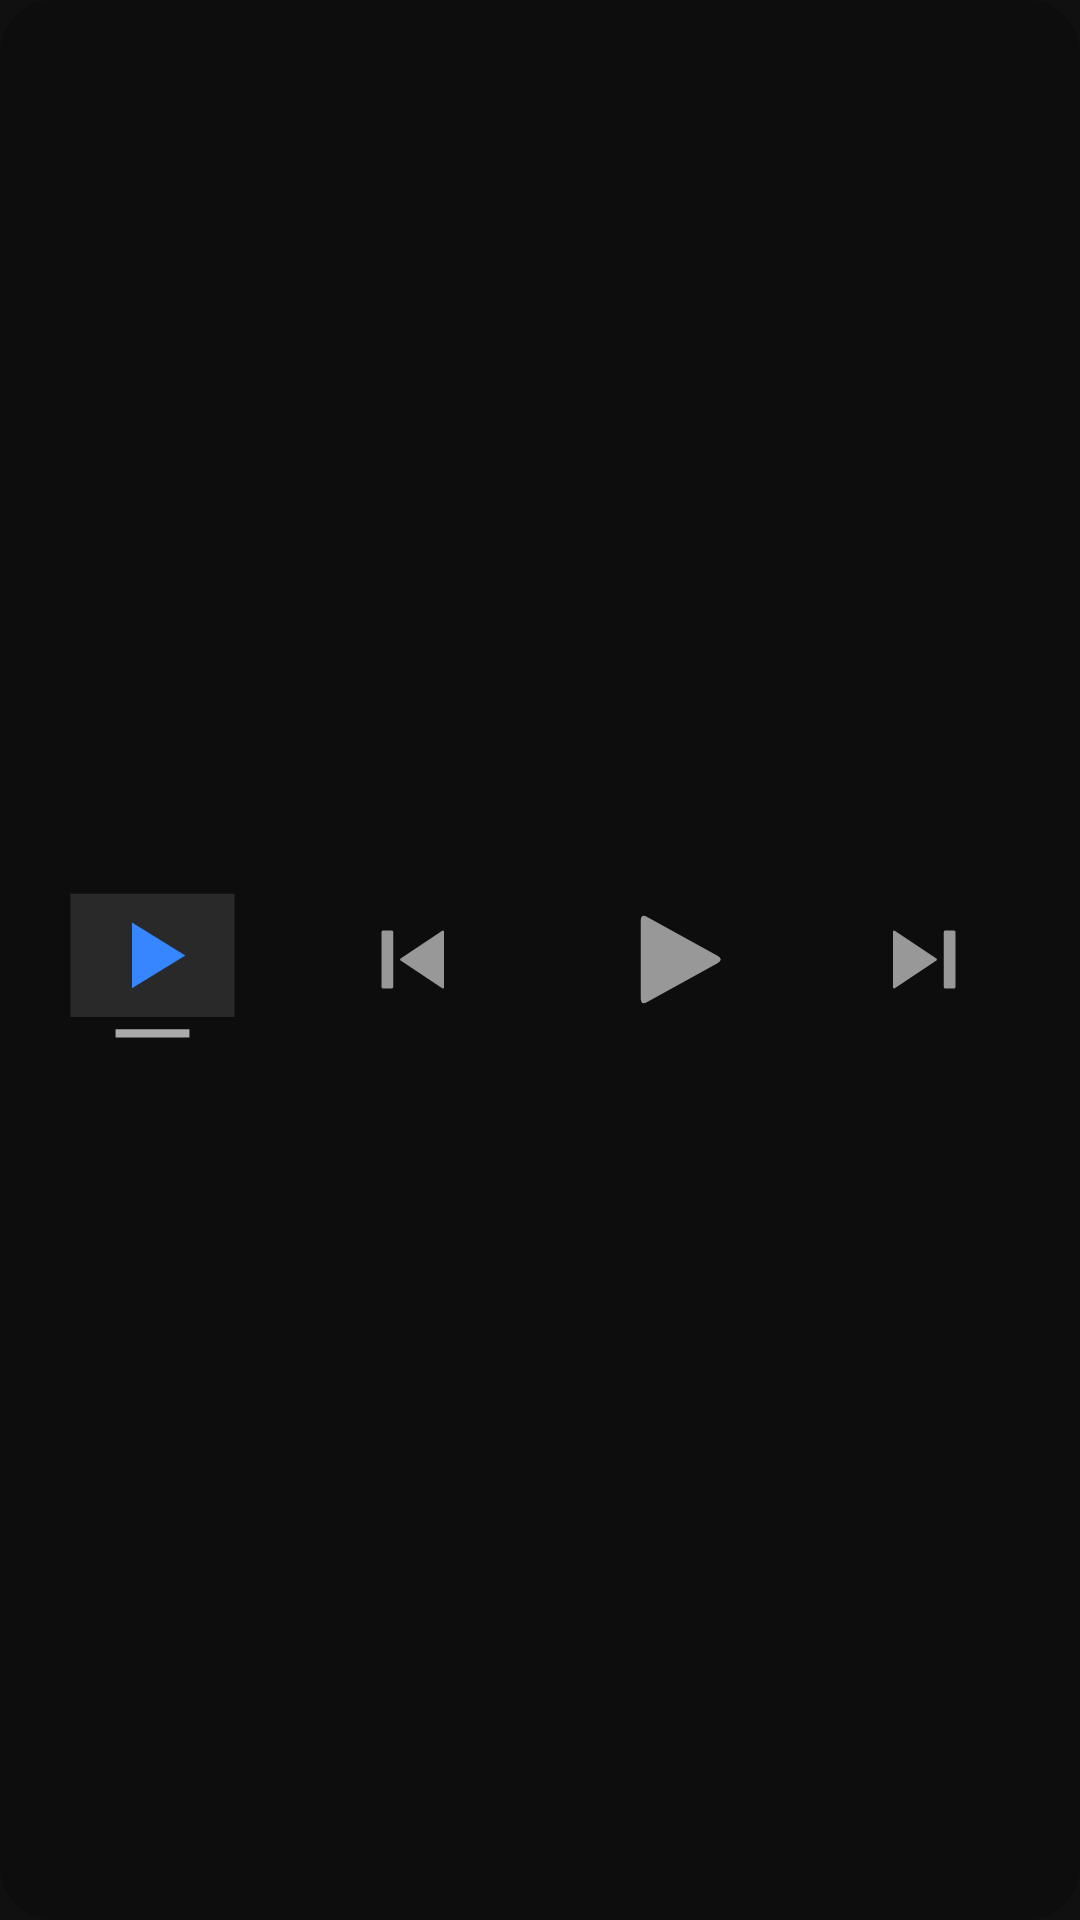

The Android layout XML behind this screen, and the referenced resources:
<!-- AndroidManifest.xml: application theme AppTheme -->
<!-- res/layout/radio_widget_queue.xml -->
<LinearLayout xmlns:android="http://schemas.android.com/apk/res/android" android:id="@id/widget_root" android:layout_width="match_parent" android:layout_height="match_parent" android:orientation="horizontal" android:gravity="center_vertical" android:paddingStart="8dp" android:paddingEnd="8dp" android:background="@drawable/radio_widget_wide_background">
 <FrameLayout android:layout_width="0dp" android:layout_height="match_parent" android:layout_weight="1"><ImageView android:id="@id/widget_logo" android:layout_width="65.52dp" android:layout_height="65.52dp" android:layout_gravity="center" android:src="@drawable/ic_channel" android:contentDescription="@string/radio_widget_queue_choose" android:scaleType="fitCenter"/></FrameLayout>
 <FrameLayout android:id="@+id/widget_previous_area" android:layout_width="0dp" android:layout_height="match_parent" android:layout_weight="1"><ImageView android:id="@+id/widget_previous" android:layout_width="36.855dp" android:layout_height="36.855dp" android:layout_gravity="center" android:src="@drawable/ic_widget_previous" android:contentDescription="@string/radio_widget_previous" android:scaleType="fitCenter"/></FrameLayout>
 <FrameLayout android:id="@+id/widget_play_area" android:layout_width="0dp" android:layout_height="match_parent" android:layout_weight="1"><ImageView android:id="@id/widget_play" android:layout_width="36.855dp" android:layout_height="36.855dp" android:layout_gravity="center" android:src="@drawable/ic_widget_play" android:contentDescription="@string/play_action" android:scaleType="fitCenter"/></FrameLayout>
 <FrameLayout android:id="@+id/widget_next_area" android:layout_width="0dp" android:layout_height="match_parent" android:layout_weight="1"><ImageView android:id="@+id/widget_next" android:layout_width="36.855dp" android:layout_height="36.855dp" android:layout_gravity="center" android:src="@drawable/ic_widget_next" android:contentDescription="@string/radio_widget_next" android:scaleType="fitCenter"/></FrameLayout>
</LinearLayout>
<!-- resources referenced by this layout -->
<resources>
  <!-- drawable ic_channel (drawable) -->
  <vector xmlns:android="http://schemas.android.com/apk/res/android" android:width="48dp" android:height="48dp" android:viewportWidth="48" android:viewportHeight="48"><path android:fillColor="#292929" android:pathData="M4,8h40v30H4z"/><path android:fillColor="#3686FF" android:pathData="M19,15L32,23L19,31z"/><path android:fillColor="#AAAAAA" android:pathData="M15,41h18v2H15z"/></vector>
  <!-- drawable ic_widget_next (drawable) -->
  <vector xmlns:android="http://schemas.android.com/apk/res/android" android:width="24dp" android:height="24dp" android:viewportWidth="24" android:viewportHeight="24"><path android:fillColor="#989898" android:strokeColor="#989898" android:strokeWidth="0.5" android:strokeLineJoin="round" android:strokeLineCap="round" android:pathData="M16,6h2v12h-2zM5,6l9,6 -9,6z"/></vector>
  <!-- drawable ic_widget_play (drawable) -->
  <vector xmlns:android="http://schemas.android.com/apk/res/android" android:width="24dp" android:height="24dp" android:viewportWidth="24" android:viewportHeight="24"><path android:fillColor="#989898" android:pathData="M6,3.6Q6,2 7.4,2.8L22.6,11.2Q24,12 22.6,12.8L7.4,21.2Q6,22 6,20.4Z"/></vector>
  <!-- drawable ic_widget_previous (drawable) -->
  <vector xmlns:android="http://schemas.android.com/apk/res/android" android:width="24dp" android:height="24dp" android:viewportWidth="24" android:viewportHeight="24"><path android:fillColor="#989898" android:strokeColor="#989898" android:strokeWidth="0.5" android:strokeLineJoin="round" android:strokeLineCap="round" android:pathData="M6,6h2v12H6zM19,6v12l-9,-6z"/></vector>
  <!-- drawable radio_widget_wide_background (drawable) -->
  <shape xmlns:android="http://schemas.android.com/apk/res/android" android:shape="rectangle"><solid android:color="#0D0D0D"/><corners android:radius="18dp"/></shape>
  <string name="play_action">Afspil</string>
  <string name="radio_widget_next">Næste valgte radiokanal</string>
  <string name="radio_widget_previous">Forrige valgte radiokanal</string>
  <string name="radio_widget_queue_choose">Vælg radiokanaler fra favoritter</string>
  <color name="stream_blue">#3686FF</color>
  <style name="StreamPopupMenu" parent="android:style/Widget.Material.PopupMenu"><item name="android:popupBackground">#505050</item></style>
  <style name="StreamCompatPopupMenu" parent="Widget.AppCompat.PopupMenu"><item name="android:popupBackground">#505050</item></style>
  <style name="StreamPlatformButton" parent="android:style/Widget.Material.Button"><item name="android:textAllCaps">false</item></style>
  <style name="StreamButton" parent="Widget.AppCompat.Button"><item name="android:textAllCaps">false</item><item name="textAllCaps">false</item></style>
  <style name="StreamDialogButton" parent="Widget.AppCompat.Button.ButtonBar.AlertDialog"><item name="android:textAllCaps">false</item><item name="textAllCaps">false</item></style>
  <style name="StreamButtonText" parent="TextAppearance.AppCompat.Widget.Button"><item name="android:textAllCaps">false</item><item name="textAllCaps">false</item></style>
</resources>
